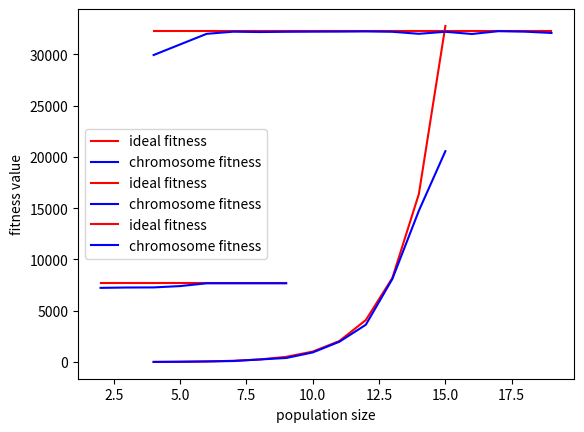

Write the Python code that produced this figure.
# -*- coding: utf-8 -*-
"""Q1 AI.ipynb

Automatically generated by Colaboratory.

Original file is located at
    https://colab.research.google.com/<link-removed>
"""

import numpy

def calculate_fitness(input_weights, pop):
    # Calculating the fitness value of each solution in the current population.
    # The fitness function caulcuates the sum of products between each input and its corresponding weight.
    fitness = numpy.sum(pop*input_weights, axis=1)
    return fitness

def select_mating_pool(pop, fitness, num_parents):
    # Selecting the best individuals in the current generation as parents for producing the offspring of the next generation.
    parents = numpy.empty((num_parents, pop.shape[1]))
    for parent_num in range(num_parents):
        max_fitness_idx = numpy.where(fitness == numpy.max(fitness))
        max_fitness_idx = max_fitness_idx[0][0]
        parents[parent_num, :] = pop[max_fitness_idx, :]
        fitness[max_fitness_idx] = -99999999999
    return parents

def crossover(parents, offspring_size):
    offspring = numpy.empty(offspring_size)
    # Using single point crossover, this is the point at which crossover takes place between two parents. For simplicity, its taken as the center
    crossover_point = numpy.uint8(offspring_size[1]/2)

    for k in range(offspring_size[0]):
        # Index of the first parent to mate.
        parent1_idx = k%parents.shape[0]
        # Index of the second parent to mate.
        parent2_idx = (k+1)%parents.shape[0]
        # The new offspring will have its first half of its genes taken from the first parent.
        offspring[k, 0:crossover_point] = parents[parent1_idx, 0:crossover_point]
        # The new offspring will have its second half of its genes taken from the second parent.
        offspring[k, crossover_point:] = parents[parent2_idx, crossover_point:]
    return offspring

def mutation(offspring_crossover, len):
    # Mutation changes a single gene in each offspring randomly .
    for idx in range(offspring_crossover.shape[0]):
        # The random bit will be chosen and will be set to 1. len describes the length of the chromosome.
        random_index = numpy.random.choice(len)
        offspring_crossover[idx][random_index] = 1
    return offspring_crossover

import numpy
import matplotlib.pyplot as plt
import math
from pprint import pprint

# weights for each bit in a chromosome.
input_weights = [1,2,4,8,16,32,64,128,256,1024,2048,4096]

# length of the chromosome. Has length equal to the size of input_weights array
chrom_len = 12

sol_per_pop = 4 
num_parents_mating = 2

# Defining the population size.
pop_size = (sol_per_pop,chrom_len) # The population will have sol_per_pop chromosomes where each chromosome has chrom_len genes.
#Creating the initial population.
arr = [0,1]
new_population = numpy.random.choice(arr,pop_size,p = [0.7,0.3])
print("Initial Population: ")
print(new_population)

""" variables for plotting the result of no of generation(x_axis) vs fitness value (y_axis) """

x_gen = []  
y_fitness = []
ideal_sol = [numpy.sum(input_weights) for i in range(2,10)] # this array will be used to compare the ideal fitness with the calculated fitness

for gen in range(2,10): # no of generations: Min = 2 ; Max = 10
  
  print("*************** NO OF GENERATIONS: ", gen, "***************")
  num_generations = gen
  for generation in range(num_generations):
    print("Generation : ", generation)
    # Measing the fitness of each chromosome in the population.
    fitness = calculate_fitness(input_weights, new_population)

    # Selecting the best parents in the population for mating.
    parents = select_mating_pool(new_population, fitness, num_parents_mating)

    # Generating next generation using crossover.
    offspring_crossover = crossover(parents, offspring_size=(pop_size[0]-parents.shape[0], chrom_len))

    # Adding some variations to the offsrping using mutation.
    offspring_mutation = mutation(offspring_crossover, chrom_len)

    # Creating the new population based on the parents and offspring.
    new_population[0:parents.shape[0], :] = parents # half of the chromosomes of parents are retained in case the offsprings turn out to be unfit 
    new_population[parents.shape[0]:, :] = offspring_mutation # the remaining half consists of chromosomes formed from the offsprings

    # The best result in the current iteration.
    print("Best result : ", numpy.max(numpy.sum(new_population*input_weights, axis=1)))

  # Getting the best solution after iterating finishing all generations.
  #At first, the fitness is calculated for each solution in the final generation.
  fitness = calculate_fitness(input_weights, new_population)
  # Then return the index of that solution corresponding to the best fitness.
  best_match_idx = numpy.where(fitness == numpy.max(fitness))

  # adding the no of generation used and corresponding fitness found.
  x_gen.append(gen)
  y_fitness.append(fitness[best_match_idx][0])
  print("Best solution fitness : ", fitness[best_match_idx][0])

# plotting the results 
plt.plot(x_gen,ideal_sol, color = 'red', label = 'ideal fitness')
plt.plot(x_gen,y_fitness, color = 'blue', label = 'chromosome fitness')
plt.xlabel('no of generations')
plt.ylabel('fitness value')
plt.legend()
plt.show

import numpy
import matplotlib.pyplot as plt
import math


""" variables for plotting the result of chromosome length(x_axis) vs fitness value (y_axis) """
x_chromLen = []
y_fitness = []
ideal_sol = [] 

for i in range(4,16): # chromosome length : Min = 4 ; Max = 16
  # Inputs of the equation.
  input_weights = [] 

  # Setting the chromosome length.
  chrom_len = i 

  print("*************** NO OF CHROMOSOMES: ", chrom_len, "***************")

  for j in range(i):
    input_weights.append(pow(2,j)) # initializing the input_weights array with values 2^0 2^1 2^2 .... 2^i
    
  #fixing the solutions per population and number of parents used for mating  
  sol_per_pop = 4 
  num_parents_mating = 2

  # Defining the population size.
  pop_size = (sol_per_pop,chrom_len) # The population will have sol_per_pop chromosome where each chromosome has chrom_len genes.
  #Creating the initial population.
  arr = [0,1]
  new_population = numpy.random.choice(arr,pop_size,p = [0.7,0.3])
  print("Initial Population: ")
  print(new_population)
  
  num_generations = 4 # fixing the no of generations 

  for generation in range(num_generations):
    print("Generation : ", generation)
    
    # Measing the fitness of each chromosome in the population.
    fitness = calculate_fitness(input_weights, new_population)

    # Selecting the best parents in the population for mating.
    parents = select_mating_pool(new_population, fitness, num_parents_mating)

    # Generating next generation using crossover.
    offspring_crossover = crossover(parents, offspring_size=(pop_size[0]-parents.shape[0], chrom_len))

    # Adding some variations to the offsrping using mutation.
    offspring_mutation = mutation(offspring_crossover, chrom_len)

    # Creating the new population based on the parents and offspring.
    new_population[0:parents.shape[0], :] = parents
    new_population[parents.shape[0]:, :] = offspring_mutation

    # The best result in the current iteration.
    print("Best result : ", numpy.max(numpy.sum(new_population*input_weights, axis=1)))

  # Getting the best solution after iterating finishing all generations.
  #At first, the fitness is calculated for each solution in the final generation.
  fitness = calculate_fitness(input_weights, new_population)
  # Then return the index of that solution corresponding to the best fitness.
  best_match_idx = numpy.where(fitness == numpy.max(fitness))
  print("Best solution fitness : ", fitness[best_match_idx][0])

  # adding the length of chromosome used and the fitness value found
  x_chromLen.append(i)
  y_fitness.append(fitness[best_match_idx][0])
  ideal_sol.append(numpy.sum(input_weights)) # adding the ideal fitness value for the given chromosome length


#plotting the results
plt.plot(x_chromLen,ideal_sol, color = 'red', label = 'ideal fitness')
plt.plot(x_chromLen,y_fitness, color = 'blue', label = 'chromosome fitness')
plt.xlabel('chromosome length')
plt.ylabel('fitness value')
plt.legend()
plt.show

import numpy
import matplotlib.pyplot as plt
import math

# weights for each bit in a chromosome.
input_weights = [1,2,4,8,16,32,64,128,256,1024,2048,4096, 8192, 16384]

#initializing the chromosome length.
chrom_len = 14

""" variables for plotting population size(x_axis) vs fitness value(y_axis) """
x_popSize = []
y_fitness = []
ideal_sol = [numpy.sum(input_weights) for i in range(4,20)]

for i in range(4,20): #population size: Min 4 ; Max: 20

  sol_per_pop = i
  num_parents_mating = 2

  print("*************** POPULATION SIZE: ", i, "***************")

  # Defining the population size.
  pop_size = (sol_per_pop,chrom_len) # The population will have sol_per_pop chromosome where each chromosome has chrom_len genes.
  #Creating the initial population.
  arr = [0,1]
  new_population = numpy.random.choice(arr,pop_size,p = [0.7,0.3])
  print("Initial Population: ")
  print(new_population)
  
  num_generations = 4 #fixing the no of generations 

  for generation in range(num_generations):
    print("Generation : ", generation)
    # Measing the fitness of each chromosome in the population.
    fitness = calculate_fitness(input_weights, new_population)

    # Selecting the best parents in the population for mating.
    parents = select_mating_pool(new_population, fitness, num_parents_mating)

    # Generating next generation using crossover.
    offspring_crossover = crossover(parents,offspring_size=(pop_size[0]-parents.shape[0], chrom_len))

    # Adding some variations to the offsrping using mutation.
    offspring_mutation = mutation(offspring_crossover, chrom_len)

    # Creating the new population based on the parents and offspring.
    new_population[0:parents.shape[0], :] = parents
    new_population[parents.shape[0]:, :] = offspring_mutation

    # The best result in the current iteration.
    print("Best result : ", numpy.max(numpy.sum(new_population*input_weights, axis=1)))

  # Getting the best solution after iterating finishing all generations.
  #At first, the fitness is calculated for each solution in the final generation.
  fitness = calculate_fitness(input_weights, new_population)
  # Then return the index of that solution corresponding to the best fitness.
  best_match_idx = numpy.where(fitness == numpy.max(fitness))

  # adding the size of population used and the fitness value found 
  x_popSize.append(i)
  y_fitness.append(fitness[best_match_idx][0])
  #print("Best solution : ", new_population[best_match_idx, :])
  print("Best solution fitness : ", fitness[best_match_idx][0])

#plotting the results
plt.plot(x_popSize,ideal_sol, color = 'red', label = 'ideal fitness')
plt.plot(x_popSize,y_fitness, color = 'blue', label = 'chromosome fitness')
plt.xlabel('population size')
plt.ylabel('fitness value')
plt.legend()
plt.show

